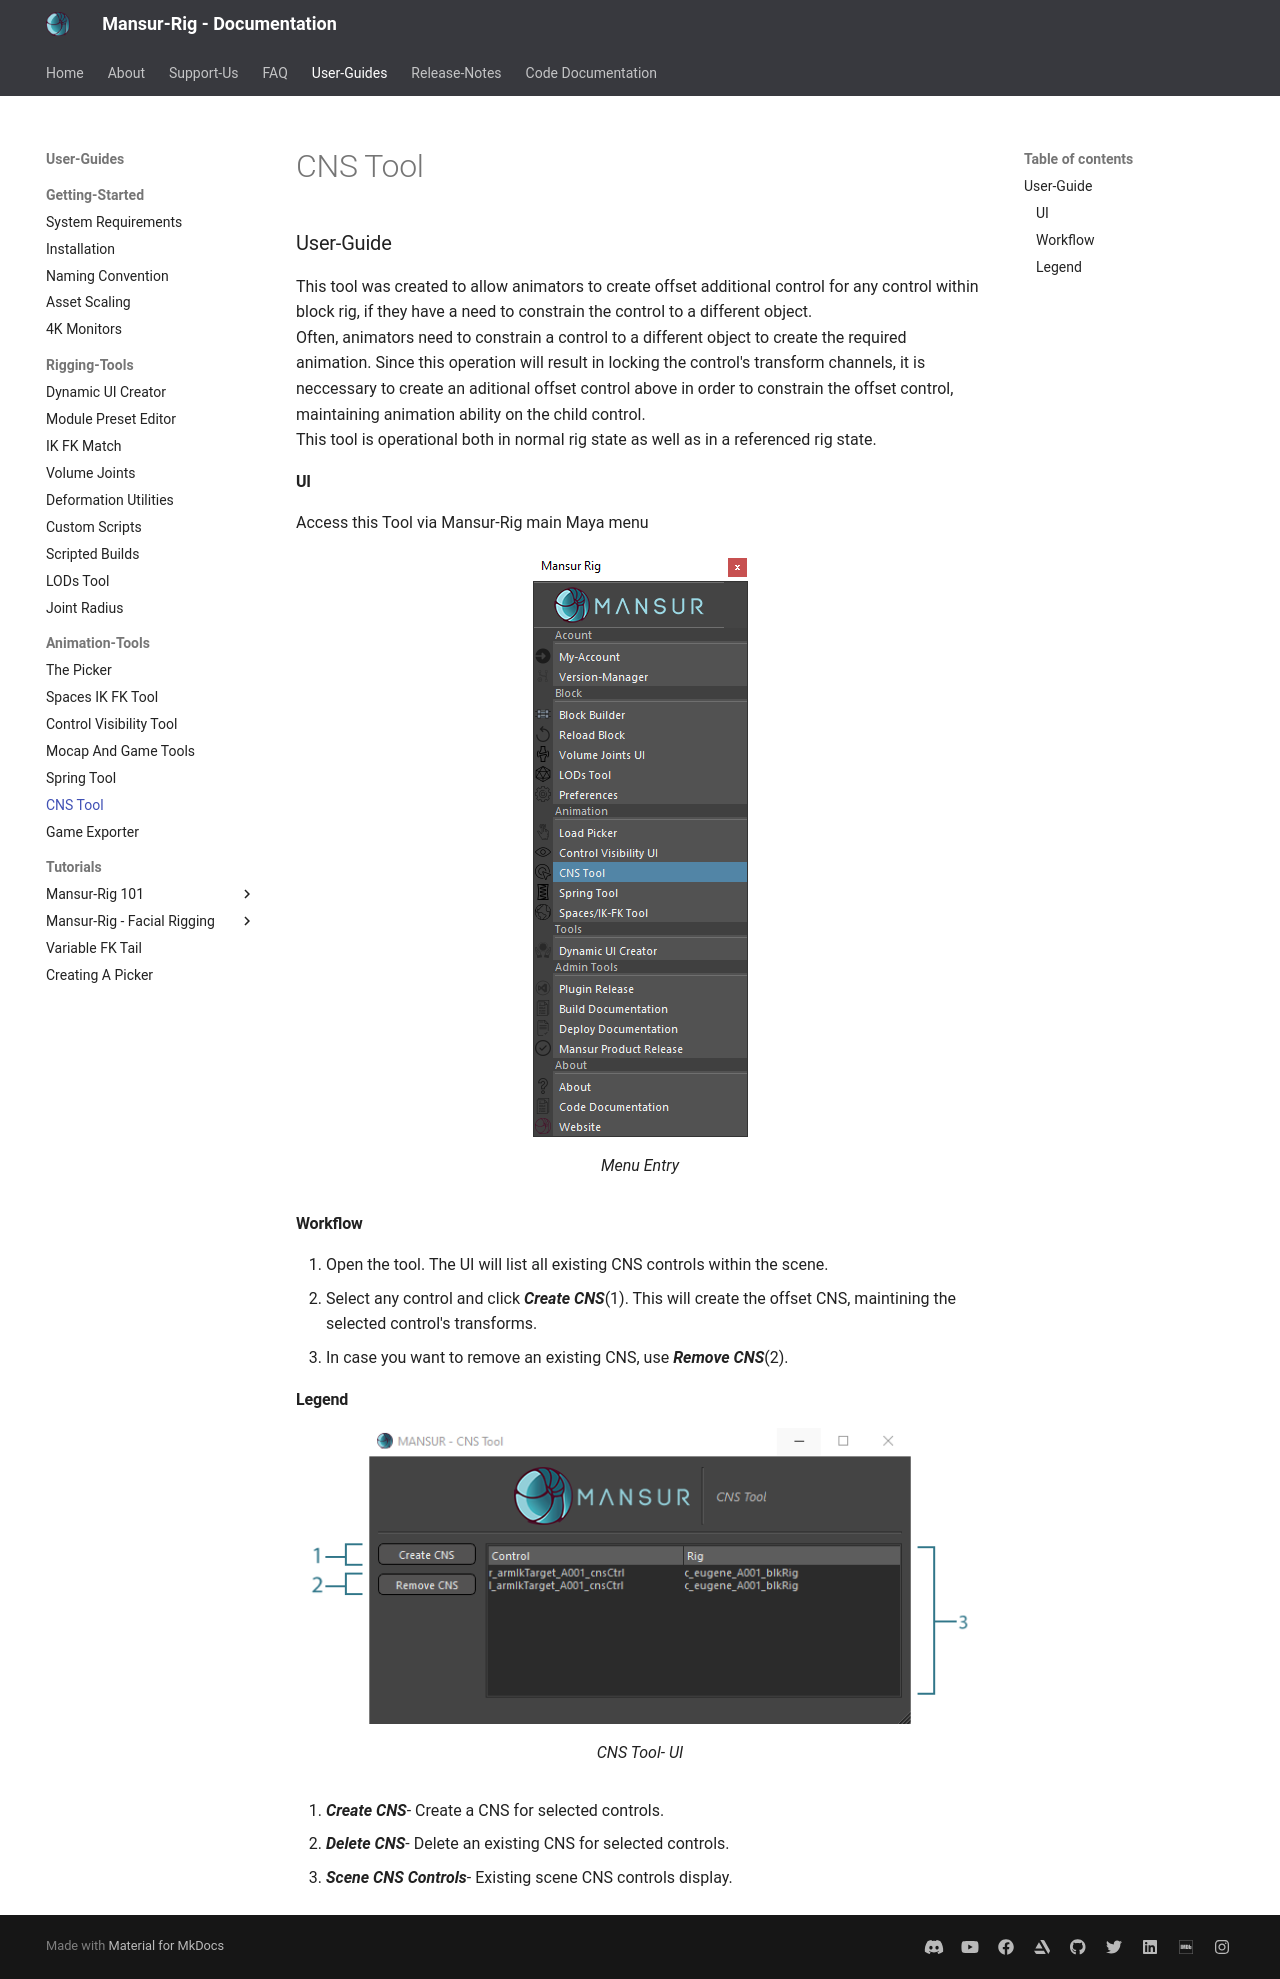

repository: asaf-b/mansur-docs · page: userGuides/CNS-Tool/index.html · generator: mkdocs

###User-Guide
This tool was created to allow animators to create offset additional control for any control within block rig, if they have a need to constrain the control to a different object.
<br>
Often, animators need to constrain a control to a different object to create the required animation. Since this operation will result in locking the control's transform channels, it is neccessary to create an aditional offset control above in order to constrain the offset control, maintaining animation ability on the child control.
<br>
This tool is operational both in normal rig state as well as in a referenced rig state.

####UI
Access this Tool via Mansur-Rig main Maya menu
<figure>
  <img src="../userGuidesImages/CNSTool/CNSToolMenuItem.png"/>
  <figcaption>Menu Entry</figcaption>
</figure>

####Workflow
<ol>
  <li>Open the tool. The UI will list all existing CNS controls within the scene.</li>
  <li>Select any control and click <b><i>Create CNS</i></b>(1). This will create the offset CNS, maintining the selected control's transforms.</li>
  <li>In case you want to remove an existing CNS, use <b><i>Remove CNS</i></b>(2).</li>
</ol>

####Legend
<figure>
  <img src="../userGuidesImages/CNSTool/CNSToolLegend.png"/>
  <figcaption>CNS Tool- UI</figcaption>
</figure>

<ol>
  <li>
    <b><i>Create CNS</b></i>- Create a CNS for selected controls.
  </li>
  <li>
    <b><i>Delete CNS</b></i>- Delete an existing CNS for selected controls.
  </li>
  <li>
    <b><i>Scene CNS Controls</b></i>- Existing scene CNS controls display.
  </li>
</ol>
